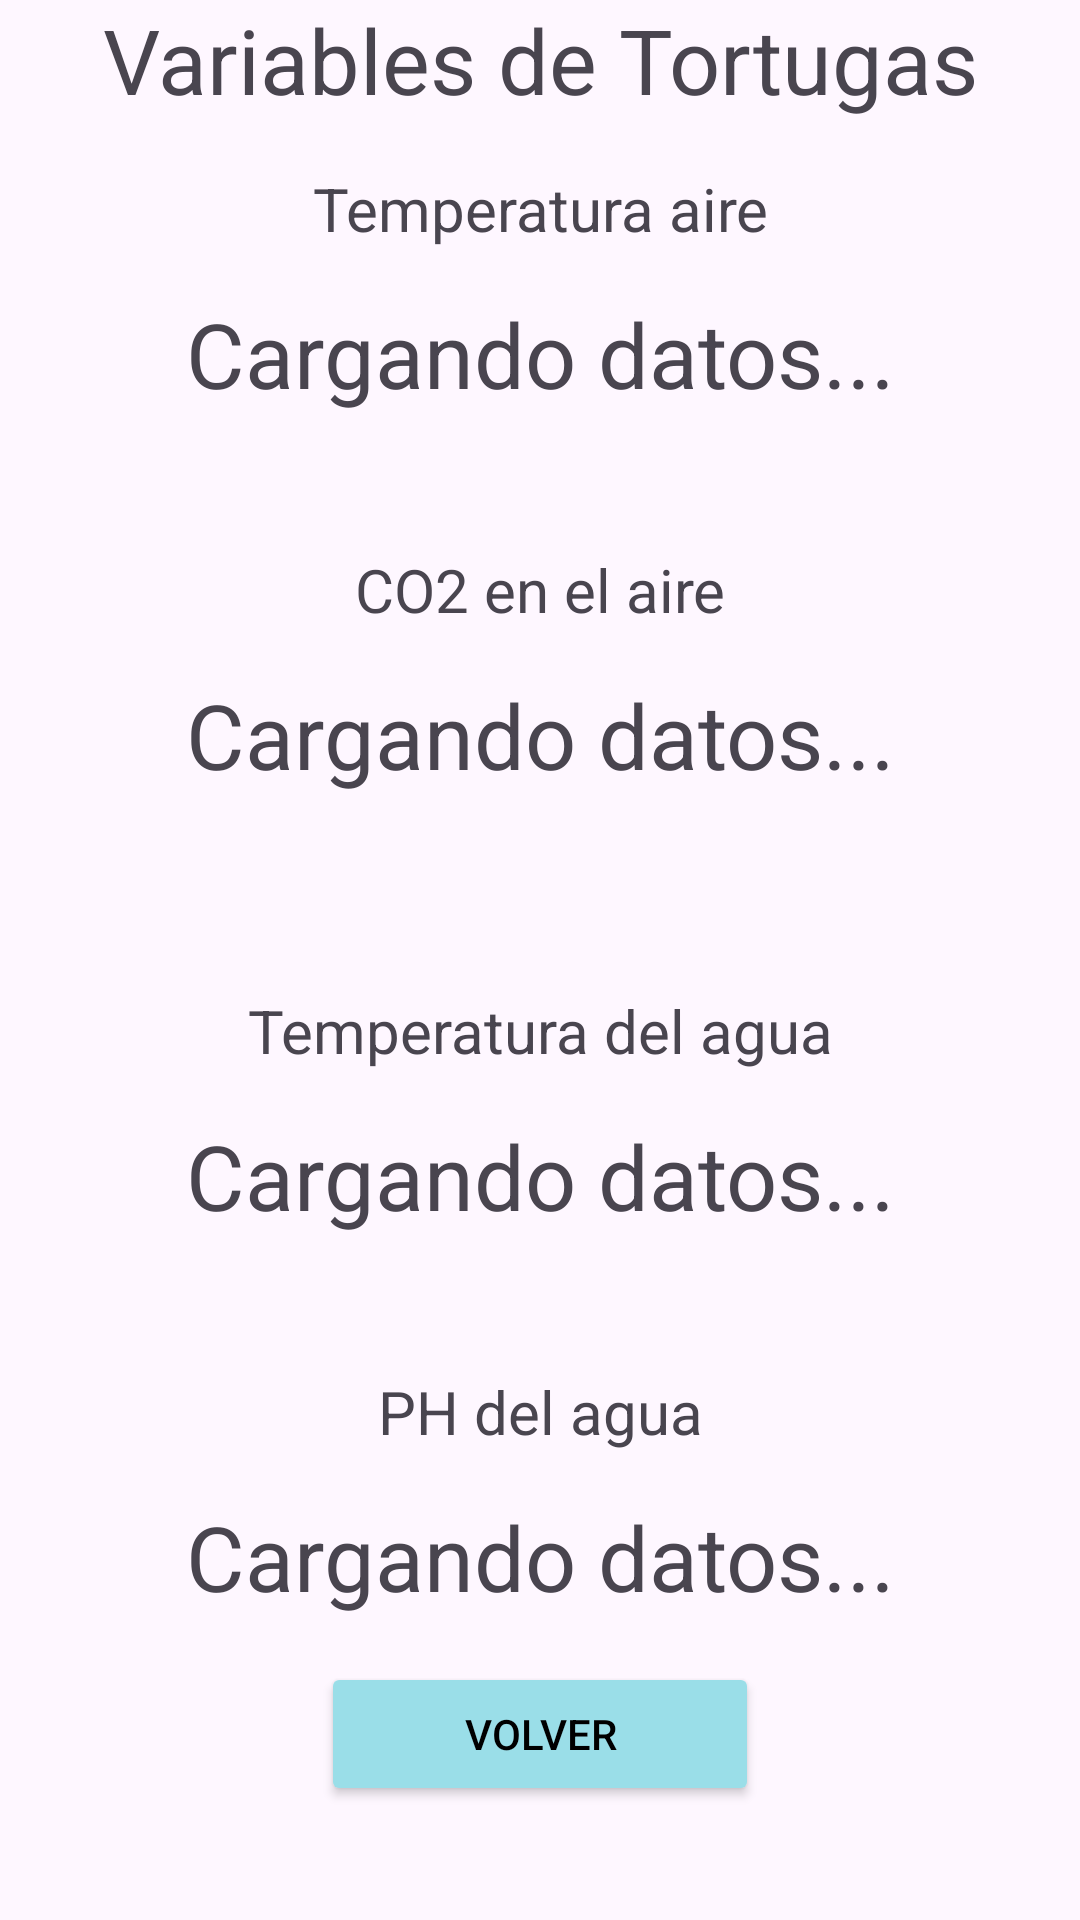

Write the Android layout XML for this screen, with the resource values it uses.
<!-- AndroidManifest.xml: application theme Theme.EcoMonitor -->
<!-- res/layout/activity_terrario_fs.xml -->
<?xml version="1.0" encoding="utf-8"?>
<androidx.constraintlayout.widget.ConstraintLayout xmlns:android="http://schemas.android.com/apk/res/android"
    xmlns:app="http://schemas.android.com/apk/res-auto"
    xmlns:tools="http://schemas.android.com/tools"
    android:id="@+id/main"
    android:layout_width="match_parent"
    android:layout_height="match_parent"
    tools:context=".TerrarioFS">

<View
    android:id="@+id/view"
    android:layout_width="match_parent"
    android:layout_height="match_parent"
    android:alpha="0.5"
    android:background="@drawable/fondo"
    tools:layout_editor_absoluteX="-16dp"
    tools:layout_editor_absoluteY="-264dp" />

<LinearLayout
    android:layout_width="371dp"
    android:layout_height="641dp"
    android:gravity="center_horizontal"
    android:orientation="vertical"
    app:layout_constraintBottom_toBottomOf="parent"
    app:layout_constraintEnd_toEndOf="@+id/view"
    app:layout_constraintStart_toStartOf="parent"
    app:layout_constraintTop_toTopOf="@+id/view">

    <TextView
        android:id="@+id/tituloMonit"
        android:layout_width="match_parent"
        android:layout_height="wrap_content"
        android:text="Variables de Tortugas"
        android:textAlignment="center"
        android:textSize="30dp" />

    <Space
        android:layout_width="match_parent"
        android:layout_height="16dp" />

    <TextView
        android:id="@+id/textView8"
        android:layout_width="match_parent"
        android:layout_height="wrap_content"
        android:gravity="center_horizontal"
        android:text="Temperatura aire"
        android:textSize="20sp" />

    <TextView
        android:id="@+id/txtTempAireFS"
        android:layout_width="match_parent"
        android:layout_height="70dp"
        android:gravity="center_horizontal|center_vertical"
        android:text="Cargando datos..."
        android:textSize="30sp" />

    <Space
        android:layout_width="match_parent"
        android:layout_height="30dp" />

    <TextView
        android:id="@+id/textView9"
        android:layout_width="match_parent"
        android:layout_height="wrap_content"
        android:gravity="center|center_horizontal"
        android:text="CO2 en el aire"
        android:textSize="20sp" />

    <TextView
        android:id="@+id/txtCO2AireFS"
        android:layout_width="match_parent"
        android:layout_height="70dp"
        android:gravity="center_horizontal|center_vertical"
        android:text="Cargando datos..."
        android:textSize="30sp" />

    <Space
        android:layout_width="match_parent"
        android:layout_height="50dp" />

    <TextView
        android:id="@+id/textView10"
        android:layout_width="match_parent"
        android:layout_height="wrap_content"
        android:gravity="center_horizontal"
        android:text="Temperatura del agua"
        android:textSize="20sp" />

    <TextView
        android:id="@+id/txtTempAguaFS"
        android:layout_width="match_parent"
        android:layout_height="70dp"
        android:gravity="center_horizontal|center_vertical"
        android:text="Cargando datos..."
        android:textSize="30sp" />

    <Space
        android:layout_width="match_parent"
        android:layout_height="30dp" />

    <TextView
        android:id="@+id/textView11"
        android:layout_width="match_parent"
        android:layout_height="wrap_content"
        android:gravity="center_horizontal"
        android:text="PH del agua"
        android:textSize="20sp" />

    <TextView
        android:id="@+id/txtPHAguaFS"
        android:layout_width="match_parent"
        android:layout_height="70dp"
        android:gravity="center_horizontal|center_vertical"
        android:text="Cargando datos..."
        android:textSize="30sp" />

    <Button
        android:id="@+id/backFS"
        android:layout_width="146dp"
        android:layout_height="wrap_content"
        android:layout_marginEnd="0dp"
        android:backgroundTint="#9ADEE8"
        android:text="@string/volver"
        android:textColor="#000000" />
</LinearLayout>


</androidx.constraintlayout.widget.ConstraintLayout>
<!-- resources referenced by this layout -->
<resources>
  <string name="volver">Volver</string>
  <style name="Theme.EcoMonitor" parent="Base.Theme.EcoMonitor" />
  <style name="Base.Theme.EcoMonitor" parent="Theme.Material3.DayNight.NoActionBar">
      </style>
</resources>
